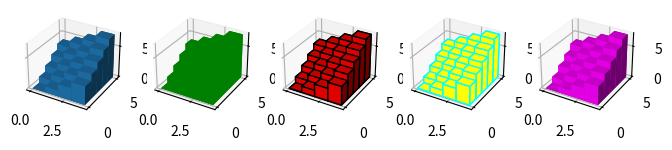

Recreate this plot in Python.
import random
import numpy as np
import matplotlib.pyplot as plt
from mpl_toolkits.mplot3d import Axes3D


# konfiguracja wielkości wykresu, figsize określa wielkość wykresu w calach
fig = plt.figure( figsize =( 8 , 3 ))
ax1 = fig.add_subplot( 151 , projection = '3d' )
ax2 = fig.add_subplot( 152 , projection = '3d' )
ax3 = fig.add_subplot( 153 , projection = '3d' )
ax4 = fig.add_subplot( 154 , projection = '3d' )
ax5 = fig.add_subplot( 155 , projection = '3d' )
# fikcyjne dane
_x = np.arange( 4 )
_y = np.arange( 5 )
_xx, _yy = np.meshgrid(_x, _y)
x, y = _xx.ravel(), _yy.ravel()
top = x + y
bottom = np.zeros_like(top)
width = depth = 1
ax1.bar3d(x, y, bottom, width, depth, top )
ax2.bar3d(x, y, bottom, width, depth, top, color='Green', shade = False )
ax3.bar3d(x, y, bottom, width, depth, top, color='Red' , edgecolor='Black' )
ax4.bar3d(x, y, bottom, width, depth, top, color='Yellow', edgecolor='Cyan', shade=False)
ax5.bar3d(x, y, bottom, width, depth, top, color='Magenta' )
plt.show()